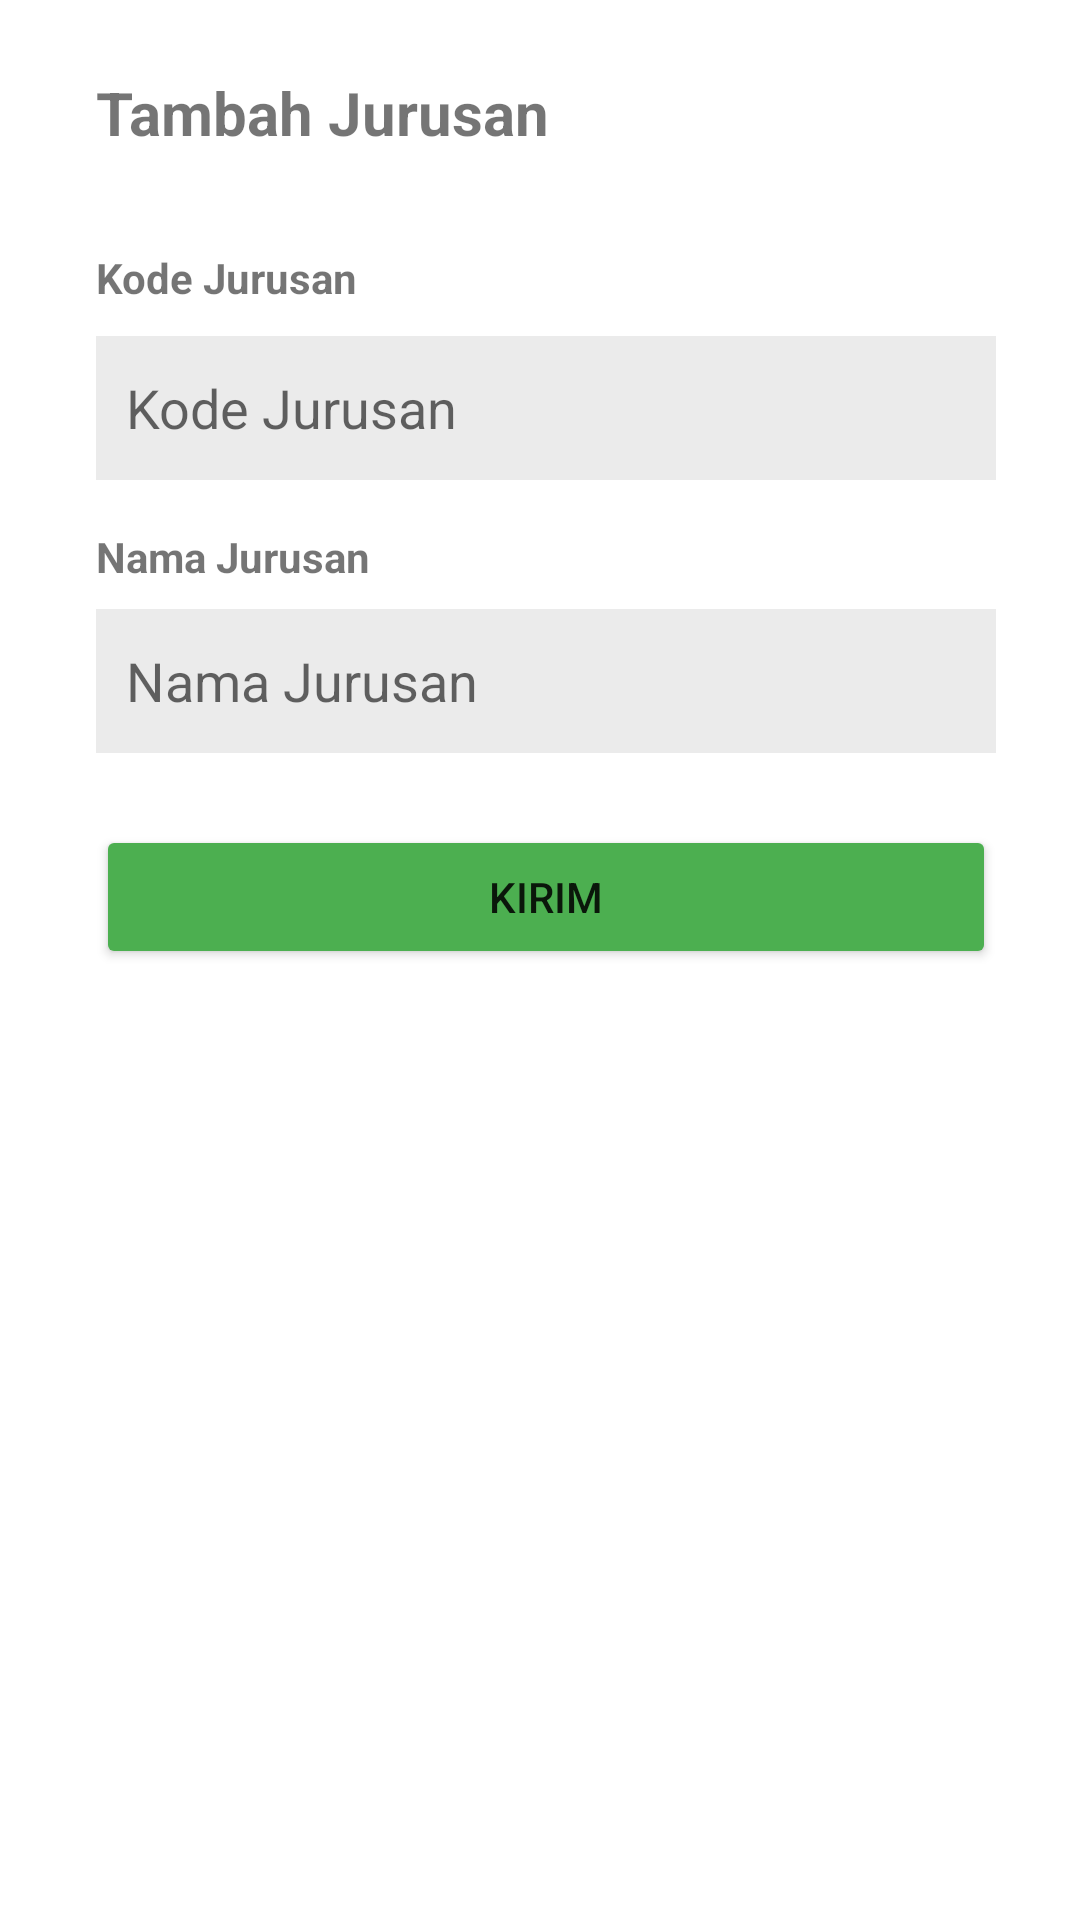

Write the Android layout XML for this screen, with the resource values it uses.
<!-- AndroidManifest.xml: application theme Theme.Project_uas_mp -->
<!-- res/layout/activity_add_jurusan.xml -->
<?xml version="1.0" encoding="utf-8"?>
<androidx.constraintlayout.widget.ConstraintLayout xmlns:android="http://schemas.android.com/apk/res/android"
  xmlns:app="http://schemas.android.com/apk/res-auto"
  xmlns:tools="http://schemas.android.com/tools"
  android:layout_width="match_parent"
  android:layout_height="match_parent"
  tools:context=".AddJurusanActivity">

  <TextView
    android:id="@+id/textView3"
    android:layout_width="wrap_content"
    android:layout_height="wrap_content"
    android:layout_marginStart="32dp"
    android:layout_marginTop="24dp"
    android:text="Tambah Jurusan"
    android:textSize="20sp"
    android:textStyle="bold"
    app:layout_constraintStart_toStartOf="parent"
    app:layout_constraintTop_toTopOf="parent" />

  <TextView
    android:id="@+id/textView5"
    android:layout_width="wrap_content"
    android:layout_height="wrap_content"
    android:layout_marginTop="32dp"
    android:text="Kode Jurusan"
    android:textStyle="bold"
    app:layout_constraintStart_toStartOf="@+id/textView3"
    app:layout_constraintTop_toBottomOf="@+id/textView3" />

  <EditText
    android:id="@+id/etAddKodeJ"
    android:layout_width="300dp"
    android:layout_height="wrap_content"
    android:layout_marginTop="10dp"
    android:background="@color/gray_500"
    android:ems="10"
    android:hint="Kode Jurusan"
    android:inputType="textPersonName"
    android:minHeight="48dp"
    android:paddingLeft="10dp"
    app:layout_constraintStart_toStartOf="@+id/textView5"
    app:layout_constraintTop_toBottomOf="@+id/textView5" />

  <TextView
    android:id="@+id/textView6"
    android:layout_width="wrap_content"
    android:layout_height="wrap_content"
    android:layout_marginTop="16dp"
    android:text="Nama Jurusan"
    android:textStyle="bold"
    app:layout_constraintStart_toStartOf="@+id/etAddKodeJ"
    app:layout_constraintTop_toBottomOf="@+id/etAddKodeJ" />

  <EditText
    android:id="@+id/etAddNamaJ"
    android:layout_width="300dp"
    android:layout_height="wrap_content"
    android:layout_marginTop="8dp"
    android:background="@color/gray_500"
    android:ems="10"
    android:hint="Nama Jurusan"
    android:inputType="textPersonName"
    android:minHeight="48dp"
    android:paddingLeft="10dp"
    app:layout_constraintStart_toStartOf="@+id/textView6"
    app:layout_constraintTop_toBottomOf="@+id/textView6" />

  <Button
    android:id="@+id/btnSendAddJ"
    android:layout_width="300dp"
    android:layout_height="wrap_content"
    android:layout_marginTop="24dp"
    android:backgroundTint="#4CAF50"
    android:text="Kirim"
    app:layout_constraintEnd_toEndOf="@+id/etAddNamaJ"
    app:layout_constraintStart_toStartOf="@+id/etAddNamaJ"
    app:layout_constraintTop_toBottomOf="@+id/etAddNamaJ" />
</androidx.constraintlayout.widget.ConstraintLayout>
<!-- resources referenced by this layout -->
<resources>
  <color name="gray_500">#EBEBEB</color>
  <style name="Theme.Project_uas_mp" parent="Theme.MaterialComponents.DayNight.DarkActionBar">
      
      <item name="colorPrimary">@color/purple_500</item>
      <item name="colorPrimaryVariant">@color/purple_700</item>
      <item name="colorOnPrimary">@color/white</item>
      
      <item name="colorSecondary">@color/teal_200</item>
      <item name="colorSecondaryVariant">@color/teal_700</item>
      <item name="colorOnSecondary">@color/black</item>
      
      <item name="android:statusBarColor" tools:targetApi="l">?attr/colorPrimaryVariant</item>
      
    </style>
  <color name="purple_500">#FF6200EE</color>
  <color name="purple_700">#FF3700B3</color>
  <color name="white">#FFFFFFFF</color>
  <color name="teal_200">#FF03DAC5</color>
  <color name="teal_700">#FF018786</color>
  <color name="black">#FF000000</color>
</resources>
